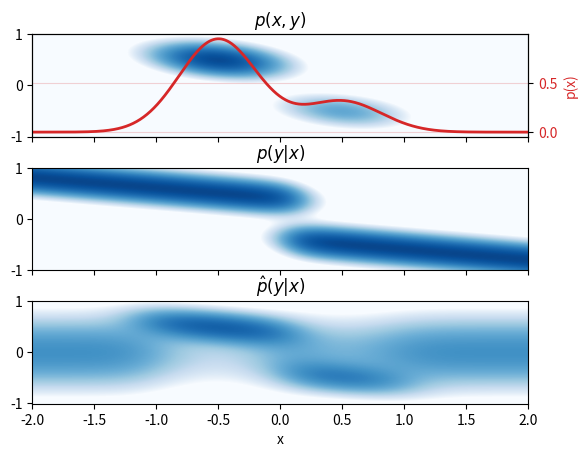

Python code for this plot: (Note: this script raises an exception after producing the figure.)
#from statistics import covariance
import matplotlib.pyplot as plt
#plt.style.use('seaborn-whitegrid')
import numpy as np
from scipy.stats import multivariate_normal
import matplotlib as mpl
mpl.rcParams['lines.linewidth'] = 2
x_grid = np.linspace(-2,2,1000)
y_grid = np.linspace(-1,1,200)
dx = (x_grid[1] - x_grid[0]) / 2.0
dy = (y_grid[1] - y_grid[0]) / 2.0

extent = [
    x_grid[0] - dx,
    x_grid[-1] + dx,
    y_grid[0] - dy,
    y_grid[-1] + dy,
]

x, y = np.meshgrid(x_grid, y_grid)
pos = np.dstack((x, y))
covariance = -0.02
rv = multivariate_normal([-0.5, +0.5], [[0.1, covariance], [covariance, 0.04]])
rv_x = multivariate_normal([-0.5], [[0.1]])
rv2 = multivariate_normal([0.5, -0.5], [[0.1, covariance], [covariance, 0.04]])
rv2_x = multivariate_normal([0.5], [[0.1]])

weigth1 = 0.75
weigth2 = 1-weigth1

p_xy = weigth1*rv.pdf(pos)+weigth2*rv2.pdf(pos)
p_x = weigth1*rv_x.pdf(x_grid)+weigth2*rv2_x.pdf(x_grid)
p_prior_y = multivariate_normal([0], [[0.2]]).pdf(y_grid)

N = 2

mixture_mean_y = weigth1*0.5+weigth2*(-0.5)
mean = N*mixture_mean_y/(N*p_x+1)

p_predictive3 = np.ones_like(p_xy)*p_prior_y[:,None] #(1*p_xy+p_prior_y[:,None])/(1*p_x[:,None].T+1)
p_predictive = p_xy/p_x[:,None].T #(1*p_xy+p_prior_y[:,None])/(1*p_x[:,None].T+1)
p_predictive2 = (N*p_xy+p_prior_y[:,None])/(N*p_x[:,None].T+1)

# p_predictive *= np.gradient(y_grid)[:,None]
# p_predictive2 *= np.gradient(y_grid)[:,None]

fig = plt.figure()
gs = fig.add_gridspec(3,1, hspace=0.3)
(ax2,ax3, ax4) = gs.subplots(sharex='col', sharey='row')
ax2.imshow(np.log(p_xy),extent=extent,    aspect="auto",
            origin="lower", cmap="Blues",  vmin=-2, vmax=1)
ax1 = ax2.twinx()  # instantiate a second axes that shares the same x-axis
color = 'tab:red'
ax1.plot(x_grid, p_x, color = color)
#ax1.set_yticklabels([])
ax1.set_ylabel('p(x)', color=color)
ax1.grid(color=color, alpha = 0.2)
# ax1.spines['top'].set_visible(False)
# ax1.spines['right'].set_visible(False)
# ax1.spines['bottom'].set_visible(False)
# ax1.spines['left'].set_visible(False)

ax1.tick_params(axis='y', labelcolor=color)

#ax2.contourf(x, y,p_xy, cmap="Blues")
img = ax3.imshow(#(x, y, p_predictive, cmap="Blues")
            #p_predictive,
            np.log(p_predictive),
            extent=extent,
            aspect="auto",
            origin="lower",
            cmap='Blues',
            vmin=-2, vmax=1
        )
#ax2.colorbar()
img2 = ax4.imshow(#(x, y, p_predictive, cmap="Blues")
            #p_predictive2,
            np.log(p_predictive2),
            extent=extent,
            aspect="auto",
            origin="lower",
            cmap='Blues',
            vmin=-2, vmax=1
        )
# ax2.set_yticklabels([])
# ax3.set_yticklabels([])
# ax4.set_yticklabels([])
# ax2.set_ylabel("0")
# ax3.set_ylabel("0")
# ax4.set_ylabel("0")
ax4.set_xlabel("x")

ax2.set_title(r"$p(x,y)$")
ax3.set_title(r"$p(y|x)$")
ax4.set_title(r"$\hat p(y|x)$")

# plt.colorbar(img, ax=ax2)
# plt.colorbar(img2, ax=ax4)
#plt.show()
path = "/home/<user>/Documents/MasterThesis/master-thesis/thesis/Pictures"
plt.savefig(f'{path}/mixture_predictive_bayesian2D.pdf', bbox_inches='tight',format='pdf')



# x = np.linspace(0, 10, 50)
# x2 = np.linspace(0, 10, 100)
# y = np.sin(x)
# y2 = np.sin(x2)



# model = GMRegression(manipulate_variance=True)
# model.fit(x[:,None],y[:,None])
# ax = plt.subplot()
# model.plot(ax,  xbounds=(0,10),ybounds=(-1.5,1.5))
# ax.plot(x, y, 'o', color='black');
# ax.plot(x2, y2, '-', color='red');
# plt.show()

# plt.plot(x, y, 'o', color='black');
# plt.plot(x2, y2, '-', color='red');
# plt.show()

# model = SumProductNetworkRegression(manipulate_varance=True)
# model.fit(x[:,None],y[:,None])
# ax = plt.subplot()
# model.plot(ax,  xbounds=(0,10),ybounds=(-1.5,1.5))
# ax.plot(x, y, 'o', color='black');
# ax.plot(x2, y2, '-', color='red');
# plt.show()